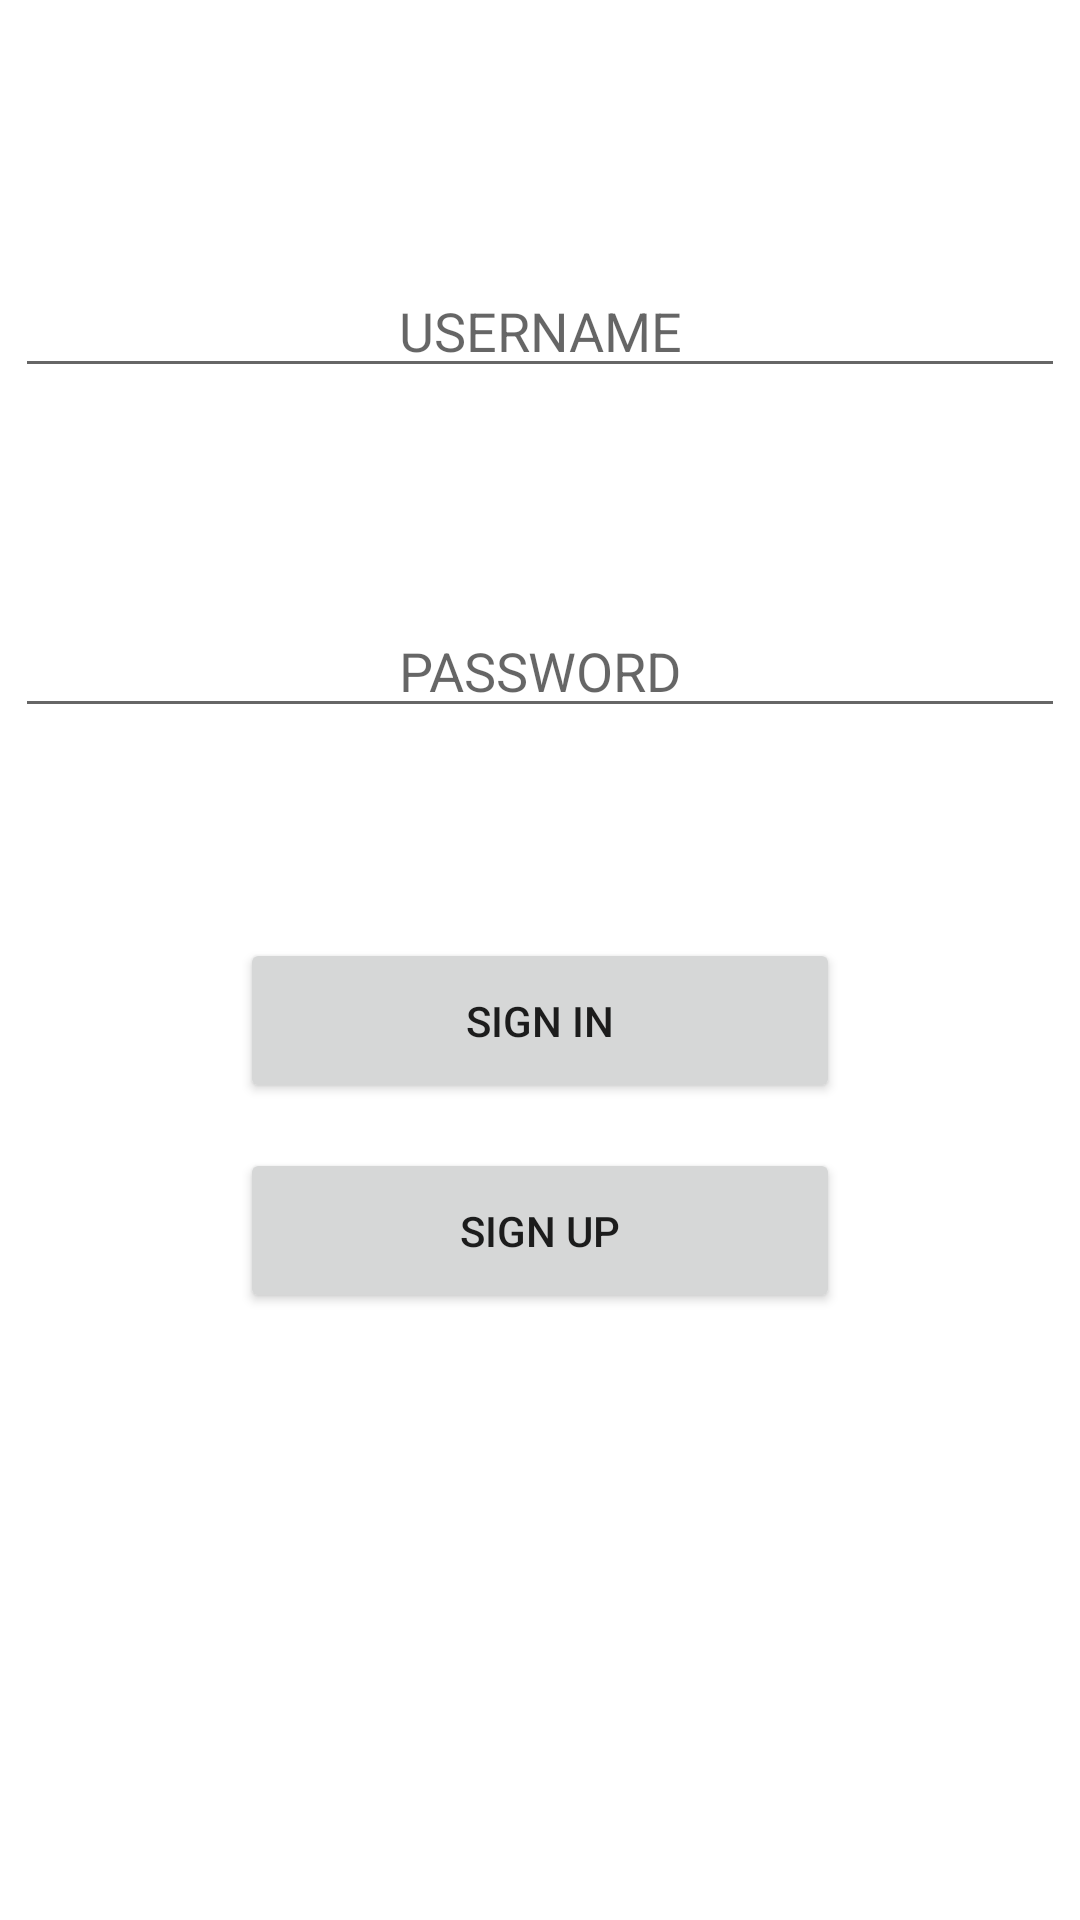

Reconstruct the res/layout file that produces this screen, plus the resources it refers to.
<!-- AndroidManifest.xml: application theme Theme.ChatApplication -->
<!-- res/layout/activity_login.xml -->
<?xml version="1.0" encoding="utf-8"?>
<androidx.constraintlayout.widget.ConstraintLayout xmlns:android="http://schemas.android.com/apk/res/android"
    xmlns:app="http://schemas.android.com/apk/res-auto"
    xmlns:tools="http://schemas.android.com/tools"
    android:layout_width="match_parent"
    android:layout_height="match_parent"
    tools:context=".LoginActivity">


    <com.google.android.material.textfield.TextInputLayout
        android:id="@+id/textInputLayout"
        android:layout_width="350dp"
        android:layout_height="wrap_content"
        android:layout_marginTop="35dp"
        android:layout_marginEnd="40dp"
        android:gravity="center"
        app:layout_constraintBottom_toTopOf="@+id/itPass"
        app:layout_constraintEnd_toEndOf="parent"
        app:layout_constraintLeft_toLeftOf="parent"
        app:layout_constraintTop_toTopOf="parent"
        app:layout_constraintVertical_bias="0.513">


    </com.google.android.material.textfield.TextInputLayout>

    <com.google.android.material.textfield.TextInputLayout
        android:id="@+id/textInputLayout2"
        android:layout_width="350dp"
        android:layout_height="wrap_content"
        android:layout_marginTop="216dp"
        android:gravity="center"
        app:layout_constraintEnd_toEndOf="parent"
        app:layout_constraintLeft_toLeftOf="parent"
        app:layout_constraintStart_toStartOf="parent"
        app:layout_constraintTop_toTopOf="parent">

    </com.google.android.material.textfield.TextInputLayout>

    <com.google.android.material.textfield.TextInputEditText
        android:id="@+id/itPass"
        android:layout_width="350dp"
        android:layout_height="wrap_content"
        android:layout_marginTop="72dp"
        android:gravity="center"
        android:hint="PASSWORD"
        app:layout_constraintEnd_toEndOf="parent"
        app:layout_constraintStart_toStartOf="parent"
        app:layout_constraintTop_toBottomOf="@+id/itEmail" />

    <com.google.android.material.textfield.TextInputEditText
        android:id="@+id/itEmail"
        android:layout_width="350dp"
        android:layout_height="wrap_content"
        android:layout_marginTop="88dp"
        android:gravity="center"
        android:hint="USERNAME"
        app:layout_constraintEnd_toEndOf="parent"
        app:layout_constraintStart_toStartOf="parent"
        app:layout_constraintTop_toTopOf="parent" />

    <Button
        android:id="@+id/btnSignIn"
        android:layout_width="200dp"
        android:layout_height="55dp"
        android:layout_marginTop="70dp"
        android:text="SIGN IN"
        app:layout_constraintEnd_toEndOf="parent"
        app:layout_constraintHorizontal_bias="0.5"
        app:layout_constraintStart_toStartOf="parent"
        app:layout_constraintTop_toBottomOf="@+id/itPass" />

    <Button
        android:id="@+id/btnSignup"
        android:layout_width="200dp"
        android:layout_height="55dp"
        android:layout_marginTop="140dp"
        android:text="SIGN UP"
        app:layout_constraintEnd_toEndOf="parent"
        app:layout_constraintHorizontal_bias="0.5"
        app:layout_constraintStart_toStartOf="parent"
        app:layout_constraintTop_toBottomOf="@+id/itPass" />

</androidx.constraintlayout.widget.ConstraintLayout>
<!-- resources referenced by this layout -->
<resources>
  <style name="Theme.ChatApplication" parent="Theme.MaterialComponents.DayNight.DarkActionBar">
          
          <item name="colorPrimary">@color/purple_500</item>
          <item name="colorPrimaryVariant">@color/purple_700</item>
          <item name="colorOnPrimary">@color/white</item>
          
          <item name="colorSecondary">@color/teal_200</item>
          <item name="colorSecondaryVariant">@color/teal_700</item>
          <item name="colorOnSecondary">@color/black</item>
          
          <item name="android:statusBarColor">?attr/colorPrimaryVariant</item>
          
      </style>
  <!-- not gathered from this repository: default colours our renderer supplied (Android Studio template values) -->
  <color name="purple_500">#FF6200EE</color>
  <color name="purple_700">#FF3700B3</color>
  <color name="teal_200">#FF03DAC5</color>
  <color name="teal_700">#FF018786</color>
  <color name="black">#FF000000</color>
  <color name="white">#FFFFFFFF</color>
</resources>
